9-way image classification set "inat_flowering" from GitHub (nvaltryek-001/pollinex-ai); label vocabulary: apple, brinjal, chilli, hibiscus, peach, pear, strawberry, sunflower, tomato.

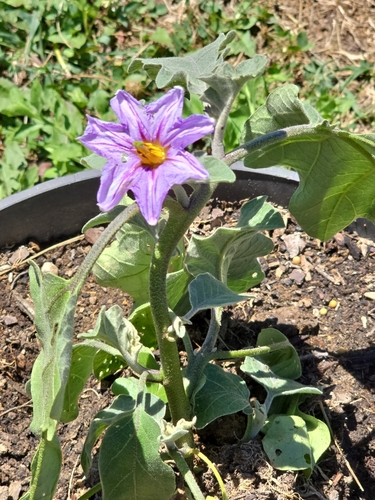
Label: brinjal

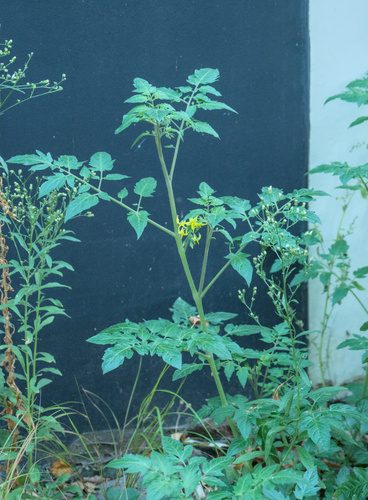
Label: tomato

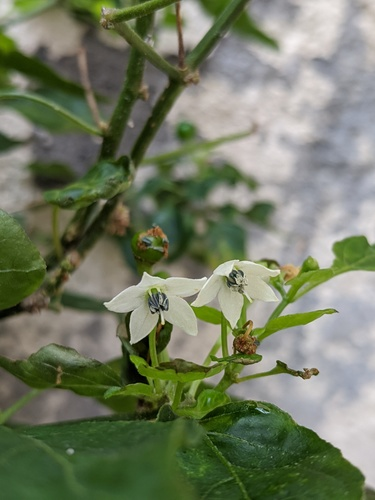
Label: chilli

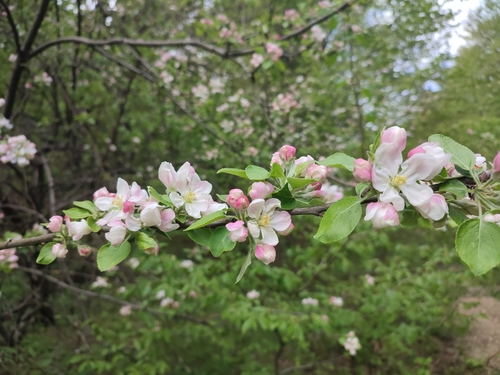
Label: apple

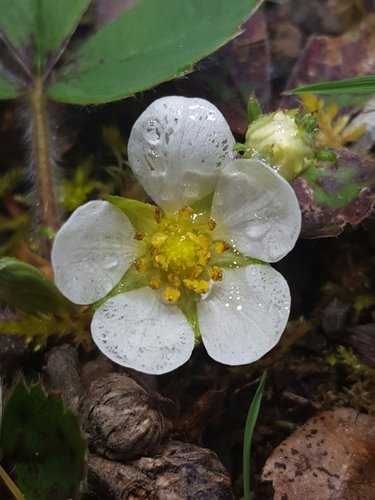
Label: strawberry

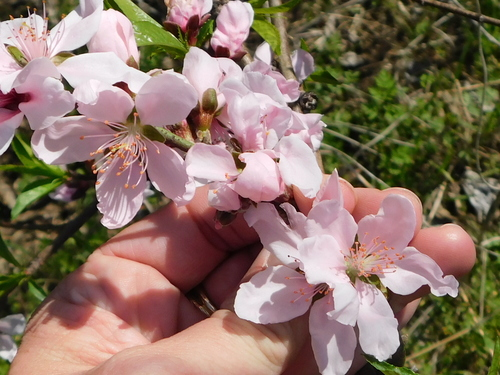
Label: peach
